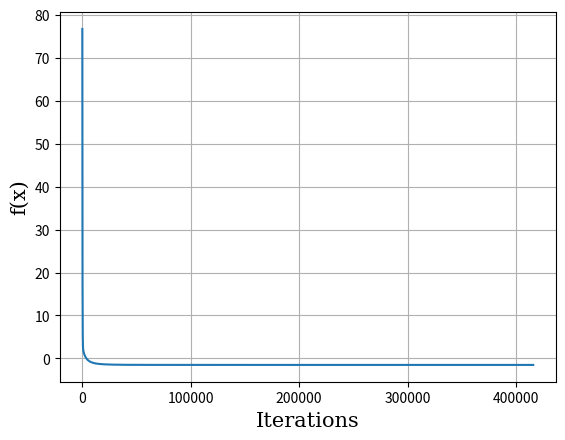

Write the Python code that produced this figure.
import numpy as np
import matplotlib.pyplot as plt


def is_pos_def(A):
    return np.all(np.linalg.eigvals(A) > 0)


def exact_solution(A, b):
    return -np.linalg.inv(A).dot(b)


def function(x):
    return 0.5 * np.matmul(np.matmul(x.T, A), x) + np.matmul(b.T, x)


def diff(x):
    return np.matmul(1/2 * (np.add(A.T, A)), x) + b


def error(x):
    vect_sum = 0
    for elem in x:
        vect_sum += np.power(elem, 2)

    return np.sqrt(vect_sum)


def Gradient(A, x_0, steps, eps):
    counter = 1
    x_prev = x_0
    x_next = x_prev - 1e-4 * diff(x_prev)

    func_sols = []

    if steps == 0 and is_pos_def(A):
        print("Матрица положительно определена")
        print(f"lambda = {np.linalg.eigvals(A)}")
        while error(x_next - x_prev) > eps:
            counter += 1
            x_prev = x_next
            x_next = x_prev - 1e-4 * diff(x_prev)
            func_sols.append(function(x_prev))
        print(f"Погрешности метода: {abs(x_prev - exact_solution(A, b))}")

    elif is_pos_def(A):
        while counter < steps:
            counter += 1
            x_prev = x_next
            x_next = x_prev - 1e-4 * diff(x_prev)
            func_sols.append(function(x_prev))

    else:
        print("Матрица не определена положительно")

    print(f"\nТочка минимума: {x_next}, значение функции: {function(x_prev)}")
    print(f"\nПогрешность функции в x: {abs(function(x_prev) - function(exact_solution(A, b)))}")
    print(f"Потребовалось итераций: {counter}, точность: {error(x_next - x_prev)}")

    return func_sols, counter, x_next


if __name__ == "__main__":
    A = np.array([[13., 9., 8., 7.5, 3.5, 3.5],
                  [9., 10.5, 7., 10.5, 3.5, 4.],
                  [8., 7., 7.5, 8., 2., 5.5],
                  [7.5, 10.5, 8., 13.5, 3.5, 6.5],
                  [3.5, 3.5, 2., 3.5, 2.5, 1.5],
                  [3.5, 4., 5.5, 6.5, 1.5, 6.5]])

    b = np.array([1., 0., 0.5, 1.5, 1.5, 1.])
    x_0 = np.array([1.5, 0.5, 0.5, 0.5, 1., 1.])

    func_solves, steps, x = Gradient(A, x_0, 0, 1e-7)
    plt.plot(func_solves)
    print(f"Результат для 1/4 итераций: {Gradient(A, x_0, round(steps/4), 1e-7)[2]}\n")
    print(f"Результат для 1/2 итераций: {Gradient(A, x_0, round(steps / 2), 1e-7)[2]}\n")
    print(f"Результат для 3/4 итераций: {Gradient(A, x_0, round(steps * 3/ 4), 1e-7)[2]}\n")


    print(f"Точное решение: {exact_solution(A, b)}")
    print(f"Значение функции в точке x*: {function(exact_solution(A, b))}")

    plt.grid()
    plt.xlabel("Iterations", fontdict={'family': 'serif', 'size': 15})
    plt.ylabel("f(x)", fontdict={'family': 'serif', 'size': 15})
    plt.savefig('chart.png', bbox_inches='tight')
    plt.show()
